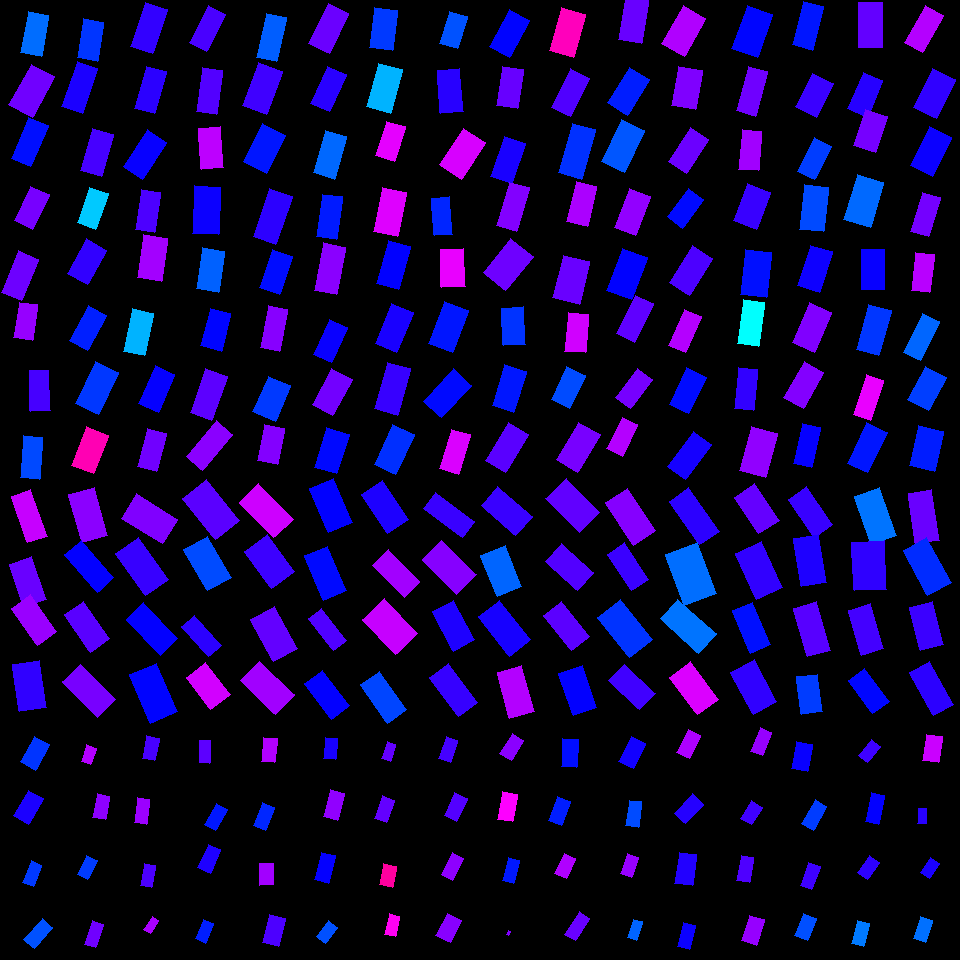

Values plotted in this chart, from the file beside it:
, angleRotated, color, length, logWidthLengthRatio, x, y, centerX, centerY, width, lengthRotatedProjectX, widthRotatedProjectX, lengthRotatedProjectY, widthRotatedProjectY, vertexRightBottom, vertexRightTop, vertexLeftBottom, vertexLeftTop
0, 1.756, 0.5949, 41.18, -0.6891, 34.87, 33.96, 30, 30, 20.67, -7.591, 20.32, 40.47, -3.811, (41, 56), (20, 52), (48, 15), (28, 11)
1, 2.073, 0.7403, 46.56, -0.5546, 31.69, 90.91, 30, 90, 26.74, -22.43, 23.43, 40.8, -12.88, (32, 117), (8, 104), (54, 76), (31, 64)
2, 1.974, 0.6572, 44.79, -0.7552, 29.66, 142, 30, 150, 21.05, -17.59, 19.36, 41.2, -8.266, (30, 166), (11, 158), (48, 125), (28, 117)
3, 2.009, 0.7447, 38.27, -0.6222, 31.79, 207.7, 30, 210, 20.54, -16.23, 18.6, 34.65, -8.712, (32, 229), (14, 220), (49, 194), (30, 186)
4, 1.949, 0.7379, 45.02, -0.7286, 20.13, 275.9, 30, 270, 21.73, -16.64, 20.19, 41.83, -8.029, (21, 300), (1, 292), (38, 259), (18, 250)
5, 1.716, 0.7653, 36.21, -0.6586, 25.83, 321.4, 30, 330, 18.74, -5.251, 18.55, 35.83, -2.718, (32, 340), (13, 337), (37, 304), (19, 302)
6, 1.53, 0.713, 40.77, -0.7412, 39.73, 391, 30, 390, 19.43, 1.679, 19.41, 40.73, 0.8002, (50, 410), (30, 411), (48, 370), (29, 370)
7, 1.66, 0.6189, 41.93, -0.782, 31.53, 457.3, 30, 450, 19.18, -3.728, 19.11, 41.76, -1.706, (39, 479), (20, 477), (42, 437), (23, 435)
8, 1.723, 0.632, 39.49, -0.661, 90.86, 39.98, 90, 30, 20.39, -5.974, 20.16, 39.04, -3.085, (97, 61), (77, 57), (103, 22), (83, 18)
9, 1.899, 0.6848, 47.8, -0.7855, 79.65, 87.46, 90, 90, 21.79, -15.41, 20.63, 45.24, -7.027, (82, 113), (61, 106), (97, 68), (77, 61)
10, 1.848, 0.7125, 43.28, -0.6749, 97.26, 152.8, 90, 150, 22.04, -11.84, 21.2, 41.63, -6.029, (101, 176), (80, 170), (113, 134), (92, 128)
11, 1.902, 0.5348, 37.89, -0.6425, 92.74, 208.3, 90, 210, 19.93, -12.34, 18.84, 35.82, -6.489, (95, 229), (77, 222), (108, 193), (89, 187)
12, 2.069, 0.6991, 39.78, -0.5423, 86.95, 262, 90, 270, 23.13, -19, 20.32, 34.95, -11.05, (87, 284), (67, 273), (106, 250), (86, 238)
13, 2.076, 0.646, 39.33, -0.6621, 88.24, 327.9, 90, 330, 20.28, -19.03, 17.75, 34.41, -9.816, (87, 350), (69, 340), (106, 315), (88, 305)
14, 2.012, 0.6306, 46.22, -0.6023, 96.72, 388, 90, 390, 25.31, -19.72, 22.89, 41.8, -10.8, (98, 414), (75, 403), (118, 372), (95, 361)
15, 1.938, 0.8829, 40.73, -0.5524, 90.05, 450.2, 90, 450, 23.44, -14.63, 21.88, 38.01, -8.423, (93, 473), (71, 465), (108, 435), (86, 426)
16, 1.901, 0.6998, 46.53, -0.6754, 149.1, 28.13, 150, 30, 23.68, -15.09, 22.4, 44.02, -7.678, (152, 53), (130, 46), (167, 9), (145, 2)
17, 1.832, 0.6954, 43.46, -0.7382, 150.5, 89.74, 150, 90, 20.77, -11.22, 20.07, 41.99, -5.365, (154, 113), (134, 108), (166, 71), (146, 66)
18, 2.157, 0.6713, 44.58, -0.6714, 144.9, 154.5, 150, 150, 22.78, -24.64, 18.98, 37.14, -12.59, (142, 179), (123, 166), (166, 142), (147, 129)
19, 1.724, 0.7166, 40.29, -0.7314, 148, 210.9, 150, 210, 19.39, -6.16, 19.16, 39.82, -2.964, (154, 232), (135, 229), (160, 192), (141, 189)
20, 1.709, 0.7734, 43.42, -0.5979, 152.3, 258, 150, 270, 23.88, -5.998, 23.65, 43, -3.298, (161, 281), (137, 277), (167, 238), (143, 234)
21, 1.792, 0.5493, 43.49, -0.7119, 138.4, 332.3, 150, 330, 21.34, -9.528, 20.82, 42.43, -4.676, (144, 355), (123, 351), (153, 313), (132, 308)
22, 1.982, 0.6702, 41.58, -0.6727, 156.9, 388.9, 150, 390, 21.22, -16.61, 19.45, 38.12, -8.477, (158, 412), (138, 403), (174, 374), (155, 365)
23, 1.825, 0.7405, 39.19, -0.6907, 152.4, 449.9, 150, 450, 19.64, -9.858, 19.01, 37.93, -4.941, (156, 471), (137, 466), (166, 433), (147, 428)
24, 2.051, 0.7148, 40.93, -0.7528, 207.6, 28.49, 210, 30, 19.28, -18.89, 17.1, 36.31, -8.898, (206, 51), (189, 42), (225, 14), (208, 5)
25, 1.712, 0.7204, 43.93, -0.7427, 209.5, 90.83, 210, 90, 20.9, -6.193, 20.7, 43.49, -2.947, (216, 114), (196, 111), (222, 70), (202, 67)
26, 1.494, 0.7903, 40.77, -0.6109, 211, 147.9, 210, 150, 22.13, 3.14, 22.07, 40.65, 1.705, (223, 167), (201, 169), (220, 126), (198, 128)
27, 1.622, 0.6751, 47.59, -0.6015, 206.3, 210.4, 210, 210, 26.08, -2.453, 26.04, 47.53, -1.344, (218, 234), (192, 233), (220, 187), (194, 185)
28, 1.723, 0.603, 41.2, -0.6183, 210.5, 270, 210, 270, 22.2, -6.259, 21.95, 40.72, -3.373, (218, 292), (196, 288), (224, 251), (202, 247)
29, 1.827, 0.6635, 38.85, -0.5967, 215.7, 329.7, 210, 330, 21.39, -9.856, 20.69, 37.58, -5.427, (221, 351), (200, 345), (230, 313), (210, 308)
30, 1.912, 0.7271, 47.15, -0.7359, 208.7, 394.5, 210, 390, 22.59, -15.76, 21.29, 44.43, -7.549, (211, 420), (190, 412), (227, 376), (205, 368)
31, 2.272, 0.7574, 47.05, -0.8215, 209.4, 445.4, 210, 450, 20.69, -30.34, 15.81, 35.96, -13.34, (202, 470), (186, 456), (232, 434), (216, 420)
32, 1.788, 0.605, 45.26, -0.7745, 271.5, 37.42, 270, 30, 20.86, -9.765, 20.37, 44.19, -4.501, (276, 61), (256, 57), (286, 17), (266, 13)
33, 1.928, 0.7082, 46.23, -0.5783, 262.6, 88.79, 270, 90, 25.93, -16.18, 24.29, 43.31, -9.072, (266, 114), (242, 105), (282, 71), (258, 62)
34, 2.038, 0.6528, 42.58, -0.4939, 264.4, 148.3, 270, 150, 25.99, -19.19, 23.2, 38.02, -11.71, (266, 173), (243, 161), (285, 135), (262, 123)
35, 1.901, 0.696, 50.46, -0.7529, 272.9, 216.7, 270, 210, 23.76, -16.36, 22.48, 47.73, -7.706, (275, 244), (253, 236), (292, 196), (269, 188)
36, 1.909, 0.6583, 40.34, -0.6238, 275.9, 271.8, 270, 270, 21.62, -13.37, 20.39, 38.06, -7.165, (279, 294), (259, 287), (292, 256), (272, 249)
37, 1.75, 0.7549, 42.8, -0.799, 273.9, 328.6, 270, 330, 19.25, -7.644, 18.94, 42.11, -3.438, (279, 351), (260, 347), (287, 309), (268, 305)
38, 1.977, 0.6293, 38.93, -0.4768, 271.6, 398.7, 270, 390, 24.17, -15.39, 22.2, 35.76, -9.556, (275, 421), (252, 411), (290, 385), (268, 376)
39, 1.752, 0.7523, 36.34, -0.571, 271.1, 444.6, 270, 450, 20.53, -6.544, 20.2, 35.75, -3.697, (277, 464), (257, 460), (284, 428), (264, 424)
40, 2.025, 0.7365, 44.74, -0.6822, 328.9, 28.4, 330, 30, 22.62, -19.62, 20.32, 40.21, -9.92, (329, 53), (308, 43), (348, 13), (328, 3)
41, 1.989, 0.6936, 40.27, -0.6515, 328.5, 89.12, 330, 90, 20.99, -16.36, 19.18, 36.8, -8.529, (329, 111), (310, 103), (346, 74), (327, 66)
42, 1.856, 0.5982, 44.39, -0.7192, 330.1, 154.7, 330, 150, 21.63, -12.48, 20.75, 42.6, -6.081, (334, 179), (313, 172), (346, 136), (325, 130)
43, 1.706, 0.6492, 42.51, -0.7509, 329.3, 216.6, 330, 210, 20.06, -5.738, 19.88, 42.12, -2.708, (336, 239), (316, 236), (342, 196), (322, 194)
44, 1.768, 0.7574, 48.81, -0.7913, 330, 268.8, 330, 270, 22.12, -9.55, 21.69, 47.86, -4.328, (336, 294), (314, 290), (345, 247), (323, 242)
45, 2.007, 0.673, 38.49, -0.6812, 330.6, 340.7, 330, 330, 19.48, -16.26, 17.66, 34.89, -8.226, (331, 362), (313, 354), (347, 327), (329, 319)
46, 2.054, 0.7417, 40.92, -0.5926, 332.5, 392, 330, 390, 22.63, -19.03, 20.03, 36.23, -10.52, (332, 415), (312, 404), (352, 379), (331, 368)
47, 1.871, 0.661, 41.2, -0.5591, 331.8, 450.8, 330, 450, 23.55, -12.17, 22.5, 39.36, -6.958, (336, 473), (314, 467), (349, 434), (326, 427)
48, 1.695, 0.629, 40.51, -0.5423, 383.6, 29.04, 390, 30, 23.55, -5.027, 23.37, 40.2, -2.923, (392, 50), (369, 47), (397, 10), (374, 7)
49, 1.847, 0.549, 45.03, -0.6054, 384.4, 88.06, 390, 90, 24.58, -12.29, 23.65, 43.33, -6.707, (390, 113), (366, 106), (402, 69), (378, 63)
50, 1.87, 0.8168, 36.26, -0.6059, 390.7, 141.3, 390, 150, 19.79, -10.7, 18.91, 34.65, -5.836, (394, 161), (375, 155), (405, 126), (386, 121)
51, 1.767, 0.812, 45.59, -0.6182, 390, 212, 390, 210, 24.57, -8.888, 24.1, 44.72, -4.79, (397, 236), (373, 231), (406, 192), (382, 187)
52, 1.845, 0.6675, 44.48, -0.6727, 393.7, 265.1, 390, 270, 22.7, -12.03, 21.85, 42.82, -6.141, (398, 289), (376, 283), (410, 246), (388, 240)
53, 1.969, 0.6834, 43.14, -0.5993, 394.3, 327.9, 390, 330, 23.69, -16.72, 21.84, 39.77, -9.18, (396, 352), (375, 343), (413, 312), (391, 303)
54, 1.851, 0.7032, 48.03, -0.6976, 392.4, 388.7, 390, 390, 23.91, -13.27, 22.98, 46.16, -6.606, (397, 415), (374, 408), (410, 368), (387, 362)
55, 2.006, 0.6358, 43.5, -0.6076, 394.1, 449.3, 390, 450, 23.69, -18.34, 21.48, 39.44, -9.991, (395, 474), (374, 464), (414, 434), (392, 424)
56, 1.853, 0.6125, 33.69, -0.597, 453.4, 30.22, 450, 30, 18.55, -9.368, 17.81, 32.36, -5.157, (457, 48), (439, 43), (467, 16), (449, 11)
57, 1.499, 0.6931, 43.59, -0.662, 450.3, 91.02, 450, 90, 22.49, 3.139, 22.43, 43.48, 1.619, (463, 111), (440, 113), (459, 68), (437, 70)
58, 2.149, 0.8075, 43.69, -0.5092, 462.3, 153.6, 450, 150, 26.26, -23.89, 21.99, 36.58, -14.36, (461, 179), (439, 164), (485, 142), (463, 128)
59, 1.489, 0.642, 37.72, -0.7554, 442, 216.4, 450, 210, 17.72, 3.079, 17.66, 37.6, 1.447, (452, 234), (434, 235), (449, 196), (431, 198)
... 196 more rows
